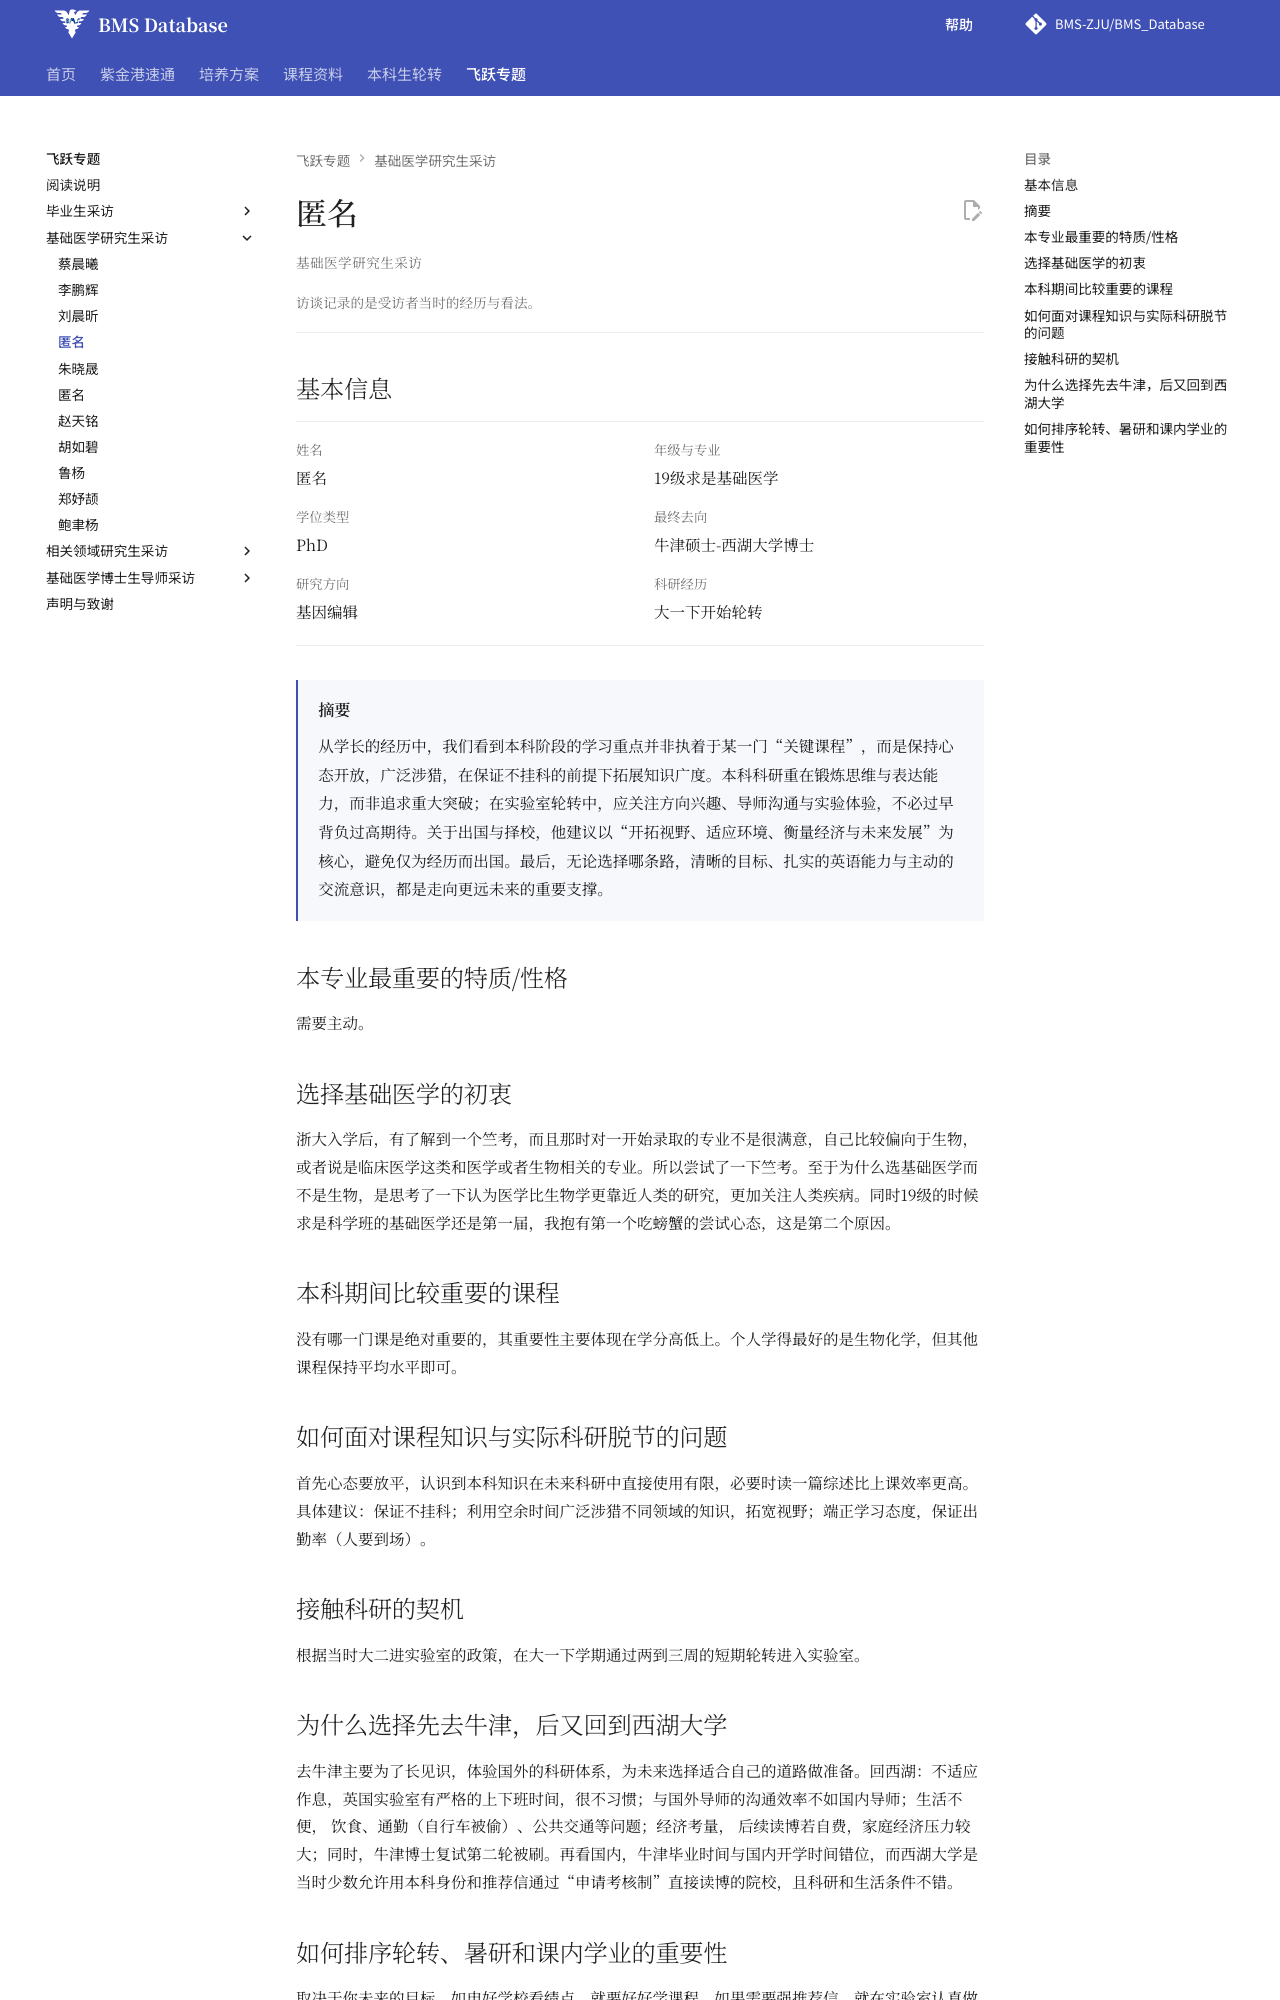

repository: BMS-ZJU/BMS_Database · page: feiyue/anonymous-2019/index.html · generator: mkdocs

---
title: 匿名访谈 · 基础医学飞跃手册
---

<div class="fly-handbook fly-interview" markdown="1">

# 匿名

基础医学研究生采访
{ .fly-kicker }

访谈记录的是受访者当时的经历与看法。
{ .fly-context }

## 基本信息 {#_2}

<dl class="fly-profile">
<div class="fly-field"><dt>姓名</dt><dd><p>匿名</p></dd></div>
<div class="fly-field"><dt>年级与专业</dt><dd><p>19级求是基础医学</p></dd></div>
<div class="fly-field"><dt>学位类型</dt><dd><p>PhD</p></dd></div>
<div class="fly-field"><dt>最终去向</dt><dd><p>牛津硕士-西湖大学博士</p></dd></div>
<div class="fly-field"><dt>研究方向</dt><dd><p>基因编辑</p></dd></div>
<div class="fly-field"><dt>科研经历</dt><dd><p>大一下开始轮转</p></dd></div>
</dl>

<div class="fly-abstract" markdown="1">

## 摘要 {#原文摘要}

从学长的经历中，我们看到本科阶段的学习重点并非执着于某一门“关键课程”，而是保持心态开放，广泛涉猎，在保证不挂科的前提下拓展知识广度。本科科研重在锻炼思维与表达能力，而非追求重大突破；在实验室轮转中，应关注方向兴趣、导师沟通与实验体验，不必过早背负过高期待。关于出国与择校，他建议以“开拓视野、适应环境、衡量经济与未来发展”为核心，避免仅为经历而出国。最后，无论选择哪条路，清晰的目标、扎实的英语能力与主动的交流意识，都是走向更远未来的重要支撑。


</div>

## 本专业最重要的特质&#47;性格

需要主动。

## 选择基础医学的初衷

浙大入学后，有了解到一个竺考，而且那时对一开始录取的专业不是很满意，自己比较偏向于生物，或者说是临床医学这类和医学或者生物相关的专业。所以尝试了一下竺考。至于为什么选基础医学而不是生物，是思考了一下认为医学比生物学更靠近人类的研究，更加关注人类疾病。同时19级的时候求是科学班的基础医学还是第一届，我抱有第一个吃螃蟹的尝试心态，这是第二个原因。

## 本科期间比较重要的课程

没有哪一门课是绝对重要的，其重要性主要体现在学分高低上。个人学得最好的是生物化学，但其他课程保持平均水平即可。

## 如何面对课程知识与实际科研脱节的问题

首先心态要放平，认识到本科知识在未来科研中直接使用有限，必要时读一篇综述比上课效率更高。具体建议：保证不挂科；利用空余时间广泛涉猎不同领域的知识，拓宽视野；端正学习态度，保证出勤率（人要到场）。

## 接触科研的契机

根据当时大二进实验室的政策，在大一下学期通过两到三周的短期轮转进入实验室。
